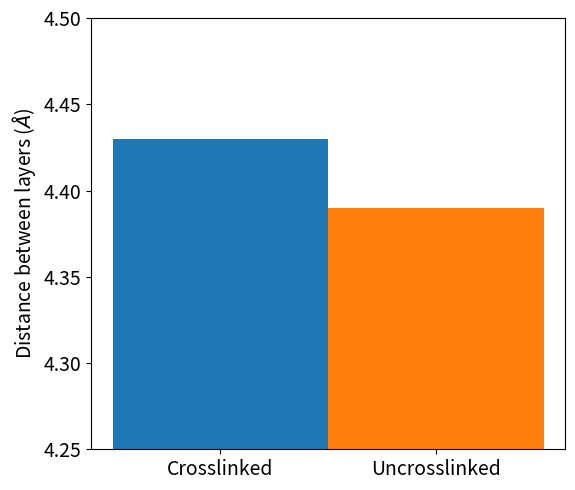

Here is the Python script that generated this plot:
#!/usr/bin/env python
import matplotlib.pyplot as plt

# dbwl bar plot
x = [0.375, 0.625]
y = [4.43, 4.39]

width = 0.25

fig, ax = plt.subplots(figsize=(10,5))

plt.bar(x[0], y[0], width=width, label='xlabel')
plt.bar(x[1], y[1], width=width, label='label2')

ax.set_xticks(x)
ax.set_xticklabels(['Crosslinked', 'Uncrosslinked'],fontsize=14)

ax.set_aspect('2')
plt.tick_params(axis='both', labelsize=14)

plt.ylim(4.25, 4.5)
plt.ylabel('Distance between layers ($\AA$)', fontsize=14)
plt.tight_layout()
plt.savefig('dbwl_xlink.png')

plt.show()
exit()
# p2p bar plot

x = [0.375, 0.625]
y = [4.19, 4.23]
y_err = [0.04, 0.04]

width = 0.25

fig, ax = plt.subplots(figsize=(10,5))

plt.bar(x[0], y[0], width=width, yerr=y_err[0])
plt.bar(x[1], y[1], width=width, yerr=y_err[1])

ax.set_xticks(x)
ax.set_xticklabels(['Crosslinked', 'Uncrosslinked'],fontsize=14)

ax.set_aspect('1.666666')
plt.tick_params(axis='both', labelsize=14)

plt.ylim(4, 4.3)
plt.ylabel('Pore-to-pore distance (nm)', fontsize=14)
plt.tight_layout()
plt.savefig('p2p_xlink.png')

plt.show()
